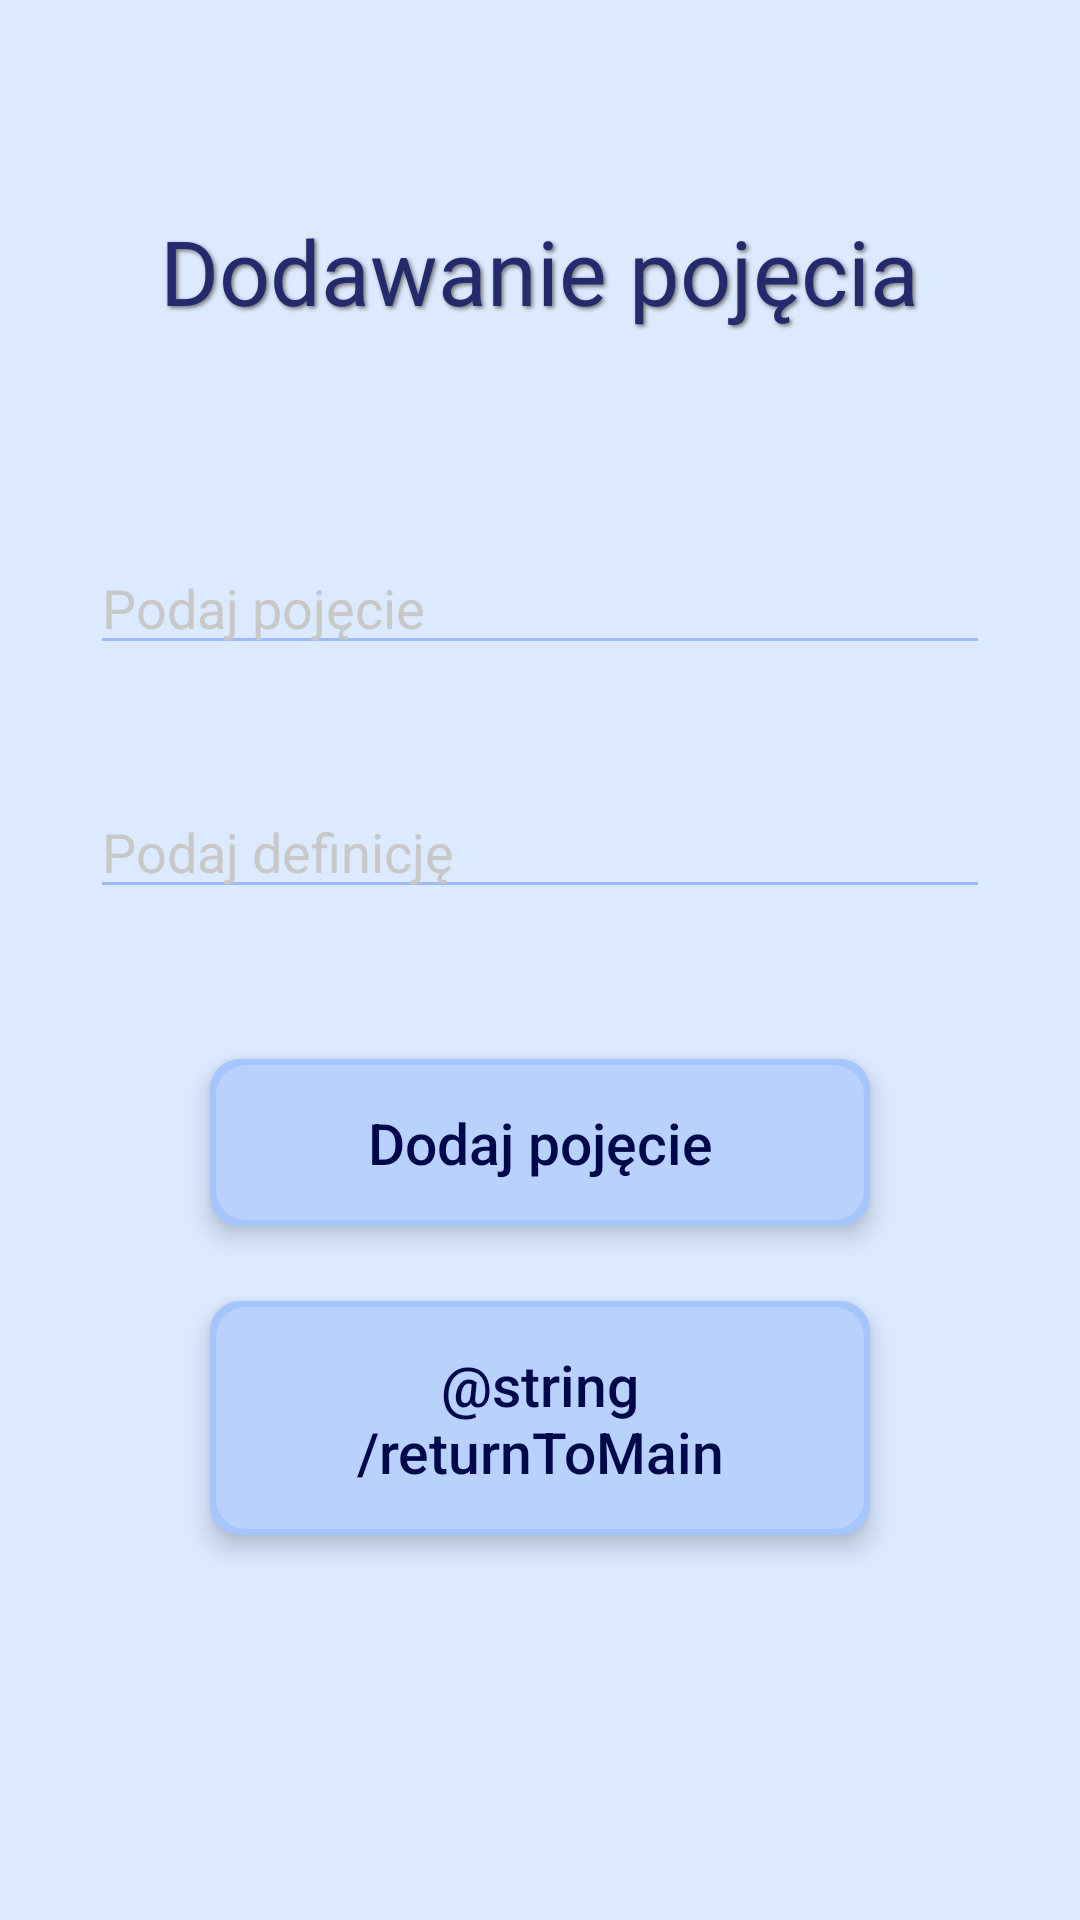

Produce the Android XML layout that renders to this screen, including the resource entries it uses.
<!-- AndroidManifest.xml: application theme MyTheme -->
<!-- res/layout/activity_add_element.xml -->
<?xml version="1.0" encoding="utf-8"?>
<RelativeLayout
    xmlns:android="http://schemas.android.com/apk/res/android"
    xmlns:tools="http://schemas.android.com/tools"
    android:layout_width="match_parent"
    android:layout_height="match_parent"
    android:paddingLeft="0dp"
    android:paddingRight="0dp"
    android:paddingTop="0dp"
    android:paddingBottom="0dp"
    tools:context=".MainActivity"
    >

    <TextView
        android:layout_width="wrap_content"
        android:layout_height="wrap_content"
        android:id="@+id/addElementText"
        android:text="@string/addElementText"
        android:textSize="30sp"
        android:layout_centerHorizontal="true"
        android:layout_marginVertical="70dp"
        android:textColor="@color/setNameText"
        android:shadowColor="@color/textShadow"
        android:shadowDx="2"
        android:shadowDy="2"
        android:shadowRadius="3"
        />

    <EditText
        android:layout_width="300dp"
        android:layout_height="wrap_content"
        android:id="@+id/addDef"
        android:layout_below="@id/addElementText"
        android:layout_centerHorizontal="true"
        android:hint="@string/addDefHint"
        android:textColorHint="@color/placeholder"
        android:layout_marginBottom="40dp"
        android:backgroundTint="@color/setButtonBorder"
        />

    <EditText
        android:layout_width="300dp"
        android:layout_height="wrap_content"
        android:id="@+id/addDesc"
        android:layout_below="@id/addDef"
        android:layout_centerHorizontal="true"
        android:hint="@string/addDescHint"
        android:textColorHint="@color/placeholder"
        android:backgroundTint="@color/setButtonBorder"
        />

    <Button
        style="@style/MyThemeButton"
        android:elevation="5dp"
        android:id="@+id/addElementButton"
        android:layout_below="@id/addDesc"
        android:layout_centerHorizontal="true"
        android:text="@string/addElementToDb"
        android:layout_marginTop="50dp"
        />

    <Button
        style="@style/MyThemeButton"
        android:elevation="5dp"
        android:id="@+id/goToAddElementActivity"
        android:layout_below="@id/addElementButton"
        android:layout_centerHorizontal="true"
        android:text="@string/returnToMain"
        android:layout_marginTop="25dp"
        />

</RelativeLayout>
<!-- resources referenced by this layout -->
<resources>
  <color name="placeholder">#C8C8C8</color>
  <color name="setButtonBorder">#9DBAF6</color>
  <color name="setNameText">#232B6C</color>
  <color name="textShadow">#737373</color>
  <string name="addDefHint">Podaj pojęcie</string>
  <string name="addDescHint">Podaj definicję</string>
  <string name="addElementText">Dodawanie pojęcia</string>
  <string name="addElementToDb">Dodaj pojęcie</string>
  <style name="MyThemeButton" parent="Theme.Material3.DynamicColors.DayNight">
          <item name="android:layout_width">220dp</item>
          <item name="android:layout_height">wrap_content</item>
          <item name="android:paddingHorizontal">30dp</item>
          <item name="android:paddingVertical">15dp</item>
          <item name="android:background">@drawable/button_border</item>
          <item name="android:textColor">@color/darkText</item>
          <item name="android:textSize">19sp</item>
          <item name="android:textAlignment">center</item>
          <item name="fontFamily">sans-serif-medium</item>
      </style>
  <style name="MyTheme" parent="Theme.AppCompat.DayNight.NoActionBar">
          
          <item name="colorPrimary">@color/mainBackground</item>
          <item name="colorPrimaryVariant">@color/mainBackground</item>
          <item name="colorOnPrimary">@color/mainBackground</item>
          
          <item name="colorSecondary">@color/mainBackground</item>
          <item name="colorSecondaryVariant">@color/mainBackground</item>
          <item name="colorOnSecondary">@color/mainBackground</item>
          
          <item name="android:statusBarColor">?attr/colorPrimaryVariant</item>
          
          <item name="android:background">@color/mainBackground</item>
          <item name="buttonStyle">@style/MyThemeButton</item>
      </style>
  <!-- drawable button_border (drawable) -->
  <?xml version="1.0" encoding="utf-8"?>
  <layer-list xmlns:android="http://schemas.android.com/apk/res/android">
      <item>
          <shape android:shape="rectangle">
              <solid android:color="@color/mainButtonBorder"/>
              <corners android:radius="10dp"/>
          </shape>
  
      </item>
      <item android:left="2dp" android:right="2dp"  android:top="2dp" android:bottom="2dp">
          <shape android:shape="rectangle">
              <solid android:color="@color/mainButtonBack"/>
              <corners android:radius="10dp"/>
          </shape>
      </item>
  </layer-list>
  <color name="darkText">#00074A</color>
  <color name="mainBackground">#DBEAFF</color>
  <color name="mainButtonBorder">#A5C6FD</color>
  <color name="mainButtonBack">#B8D2FD</color>
</resources>
